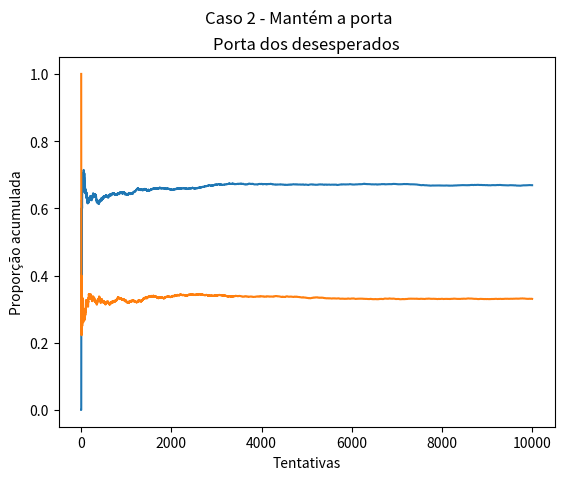

Python code for this plot:
#Porta dos desesperados
# [redacted]
# [redacted]

import matplotlib.pyplot as plt
from random import randint

def p(vit, total):
    return (vit / total)


#Caso 1 - Troca as portas
x = []
y = []

vitoria = 0
for i in range(1, 10001):

    premio = randint(1, 3)
    escolha = randint(1, 3)

    if premio == escolha:
        vitoria += 1
        continue

    else:
        nova_escolha = randint(1, 3)
        while nova_escolha == escolha:
            nova_escolha = randint(1, 3)

        if premio == nova_escolha:
            vitoria += 1

    x.append(i)
    y.append(p(vitoria, i))

plt.title('Porta dos desesperados')
plt.suptitle('Caso 1 - Troca de portas')
plt.xlabel('Tentativas')
plt.ylabel('Proporção acumulada')
plt.plot(x, y)
plt.show()

#Caso 2 - mantém a porta
x1 = []
y1 = []

vitoria = 0
for i in range(1, 10001):

    premio = randint(1, 3)
    escolha = randint(1, 3)

    if premio == escolha:
        vitoria += 1

    x1.append(i)
    y1.append(p(vitoria, i))

plt.title('Porta dos desesperados')
plt.suptitle('Caso 2 - Mantém a porta')
plt.xlabel('Tentativas')
plt.ylabel('Proporção acumulada')
plt.plot(x1, y1)
plt.show()